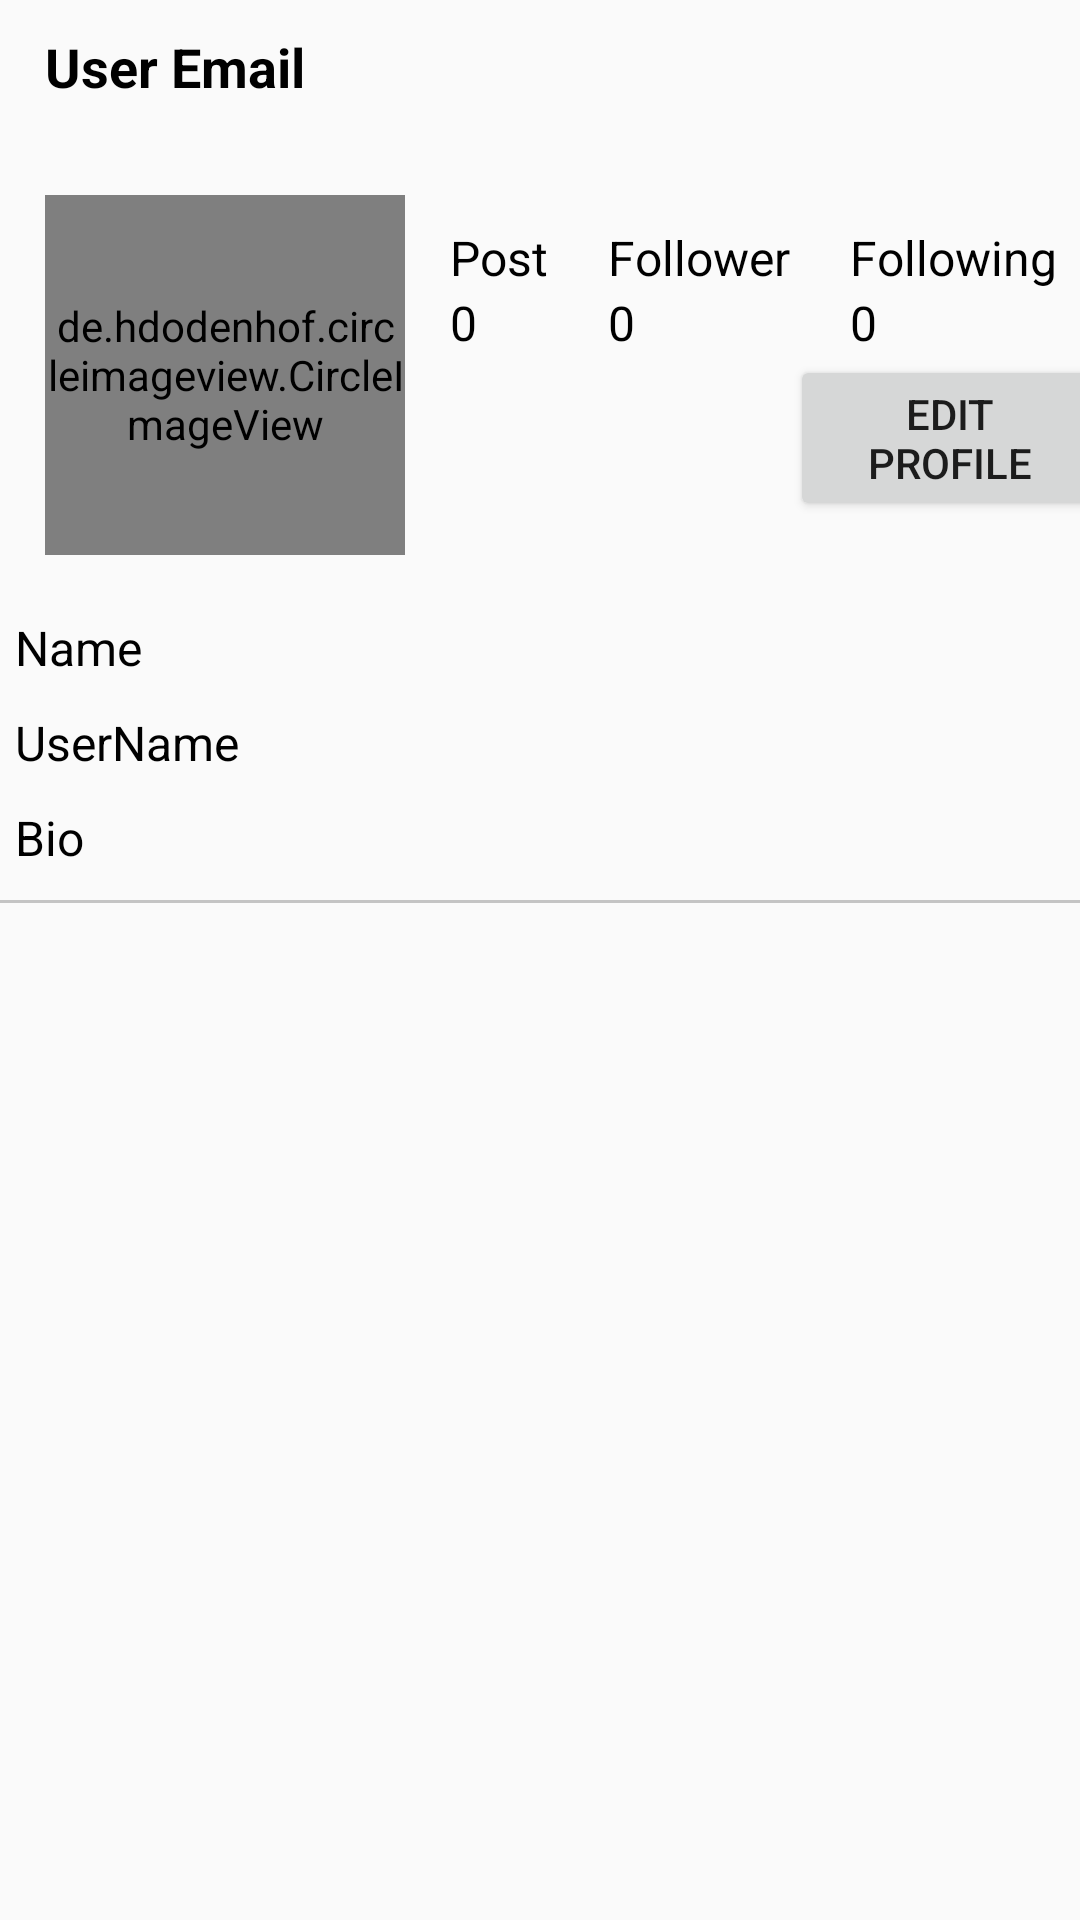

This screen was rendered from an Android layout file. Write that file and the resources it references.
<!-- AndroidManifest.xml: application theme Theme.SocialMedia -->
<!-- res/layout/fragment_profile.xml -->
<?xml version="1.0" encoding="utf-8"?>
<ScrollView xmlns:android="http://schemas.android.com/apk/res/android"
    xmlns:app="http://schemas.android.com/apk/res-auto"
    xmlns:tools="http://schemas.android.com/tools"
    android:layout_width="match_parent"
    android:layout_height="match_parent"
    tools:context=".View.fragmnet.ProfileFragment">


    <RelativeLayout
        android:layout_width="match_parent"
        android:layout_height="match_parent">

        <androidx.appcompat.widget.Toolbar
            android:id="@+id/tool_bar_profile"
            android:layout_width="match_parent"
            android:layout_height="50dp"
             />

        <TextView
            android:id="@+id/emailShow"
            android:layout_width="wrap_content"
            android:layout_height="wrap_content"
            android:layout_marginStart="15dp"
            android:layout_marginTop="10dp"
            android:text="User Email"
            android:textColor="@color/black"
            android:textSize="18dp"
            android:textStyle="bold" />

        <ImageView
            android:id="@+id/menu_profile"
            android:layout_width="wrap_content"
            android:layout_height="wrap_content"
            android:layout_alignParentEnd="true"
            android:layout_margin="15dp"
            android:src="@drawable/menu" />

        <LinearLayout
            android:id="@+id/linear_layout_view"
            android:layout_width="match_parent"
            android:layout_height="wrap_content"
            android:layout_below="@+id/tool_bar_profile"
            android:orientation="horizontal">

            <de.hdodenhof.circleimageview.CircleImageView
                android:id="@+id/profile_Image"
                android:layout_width="120dp"
                android:layout_height="120dp"
                android:layout_margin="15dp"
                android:src="@drawable/profile" />

            <LinearLayout
                android:layout_width="220dp"
                android:layout_height="100dp"
                android:layout_gravity="center"
                android:orientation="horizontal">

                <LinearLayout
                    android:layout_width="wrap_content"
                    android:layout_height="wrap_content"
                    android:orientation="vertical">

                    <TextView
                        android:layout_width="wrap_content"
                        android:layout_height="wrap_content"
                        android:text="Post"
                        android:textColor="@color/black"
                        android:textSize="16dp" />

                    <TextView
                        android:id="@+id/post_Number"
                        android:layout_width="wrap_content"
                        android:layout_height="wrap_content"
                        android:text="0"
                        android:textColor="@color/black"
                        android:textSize="16dp" />

                </LinearLayout>

                <LinearLayout
                    android:layout_width="wrap_content"
                    android:layout_height="wrap_content"
                    android:orientation="vertical">

                    <TextView
                        android:layout_width="wrap_content"
                        android:layout_height="wrap_content"
                        android:layout_marginStart="20dp"
                        android:text="Follower"
                        android:textColor="@color/black"
                        android:textSize="16dp" />

                    <TextView
                        android:id="@+id/follower_number"
                        android:layout_width="wrap_content"
                        android:layout_height="wrap_content"
                        android:layout_marginStart="20dp"
                        android:text="0"
                        android:textColor="@color/black"
                        android:textSize="16dp" />


                </LinearLayout>


                <LinearLayout
                    android:layout_width="wrap_content"
                    android:layout_height="wrap_content"
                    android:orientation="vertical">

                    <TextView
                        android:layout_width="wrap_content"
                        android:layout_height="wrap_content"
                        android:layout_marginStart="20dp"
                        android:text="Following"
                        android:textColor="@color/black"
                        android:textSize="16dp" />

                    <TextView
                        android:id="@+id/following_number"
                        android:layout_width="wrap_content"
                        android:layout_height="wrap_content"
                        android:layout_marginStart="20dp"
                        android:text="0"
                        android:textColor="@color/black"
                        android:textSize="16dp" />

                    <Button
                        android:id="@+id/btn_Edit"
                        android:layout_width="wrap_content"
                        android:layout_height="wrap_content"
                        android:text="Edit profile" />
                </LinearLayout>


            </LinearLayout>


        </LinearLayout>

        <TextView
            android:id="@+id/profile_name"
            android:layout_width="wrap_content"
            android:layout_height="wrap_content"
            android:layout_below="@+id/linear_layout_view"
            android:text="Name"
            android:layout_margin="5dp"
            android:textColor="@color/black"
            android:textSize="16dp"/>

        <TextView
            android:id="@+id/profile_user_name"
            android:layout_width="wrap_content"
            android:layout_height="wrap_content"
            android:layout_below="@+id/profile_name"
            android:text="UserName"
            android:layout_margin="5dp"
            android:textColor="@color/black"
            android:textSize="16dp"/>

        <TextView
            android:layout_width="wrap_content"
            android:layout_height="wrap_content"
            android:text="Bio"
            android:layout_margin="5dp"
            android:textSize="16dp"
            android:textColor="@color/black"
            android:id="@+id/profile_Bio"
            android:layout_below="@+id/profile_user_name"/>

        <View
            android:id="@+id/view1"
            android:layout_width="match_parent"
            android:layout_height="1dp"
            android:layout_marginTop="5dp"
            android:background="#C4C4C4"
            android:layout_below="@id/profile_Bio"
             />

        <androidx.recyclerview.widget.RecyclerView

            android:id="@+id/profile_recycler"
            android:layout_width="match_parent"
            android:layout_marginTop="10dp"
            android:layout_height="wrap_content"
            android:layout_below="@+id/profile_Bio" />

    </RelativeLayout>

</ScrollView>
<!-- resources referenced by this layout -->
<resources>
  <!-- drawable profile (drawable) -->
  <vector android:height="26dp" android:tint="#F6F3F3"
      android:viewportHeight="24" android:viewportWidth="24"
      android:width="26dp" xmlns:android="http://schemas.android.com/apk/res/android">
      <path android:fillColor="@android:color/black" android:pathData="M12,12c2.21,0 4,-1.79 4,-4s-1.79,-4 -4,-4 -4,1.79 -4,4 1.79,4 4,4zM12,14c-2.67,0 -8,1.34 -8,4v2h16v-2c0,-2.66 -5.33,-4 -8,-4z"/>
  </vector>
  <style name="Theme.SocialMedia" parent="Theme.AppCompat.DayNight.NoActionBar">
          
          <item name="colorPrimary">@color/purple_500</item>
          <item name="colorPrimaryVariant">@color/purple_700</item>
          <item name="colorOnPrimary">@color/white</item>
          
          <item name="colorSecondary">@color/teal_200</item>
          <item name="colorSecondaryVariant">@color/teal_700</item>
          <item name="colorOnSecondary">@color/black</item>
          
          <item name="android:statusBarColor" tools:targetApi="l">?attr/colorPrimaryVariant</item>
          
      </style>
  <!-- not gathered from this repository: default colours our renderer supplied (Android Studio template values) -->
  <color name="purple_500">#FF6200EE</color>
  <color name="purple_700">#FF3700B3</color>
  <color name="teal_200">#FF03DAC5</color>
  <color name="teal_700">#FF018786</color>
  <color name="black">#FF000000</color>
  <color name="white">#FFFFFFFF</color>
</resources>
